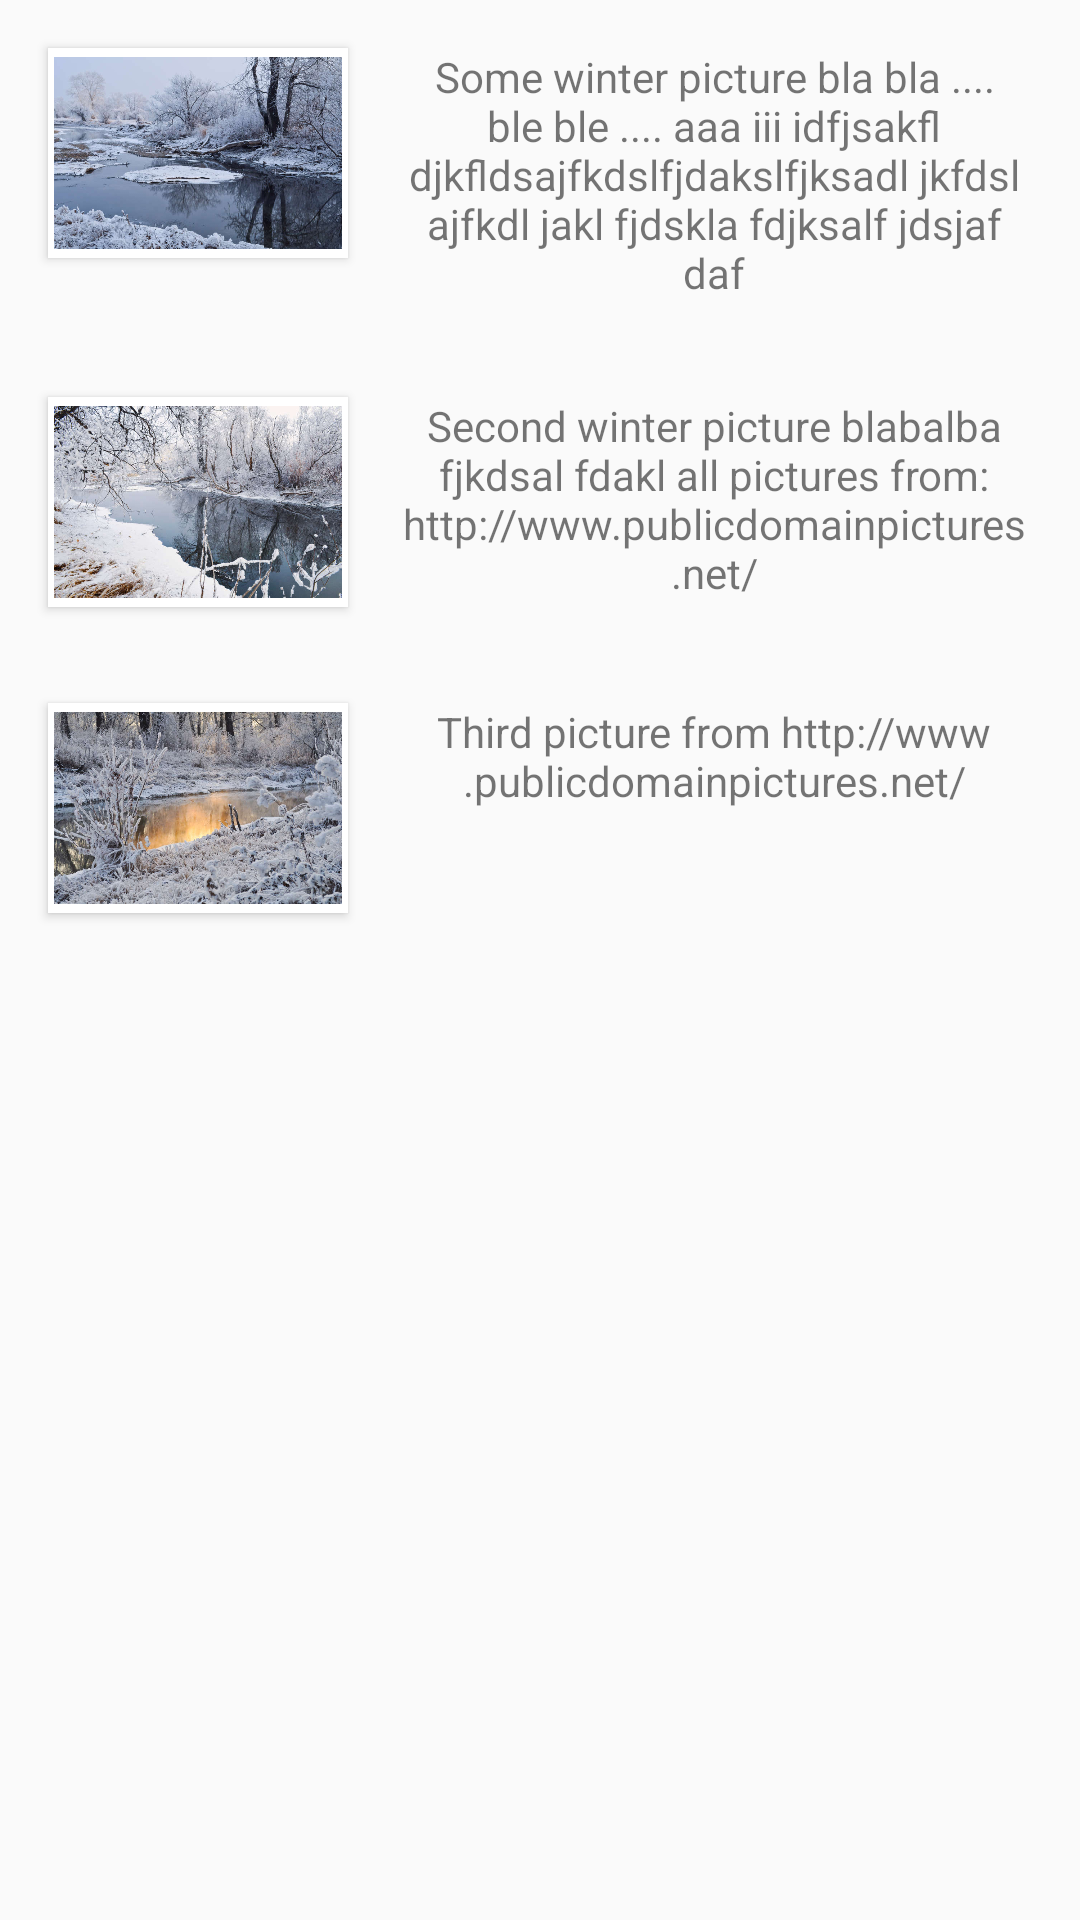

Layout XML and referenced resources for this Android screen:
<!-- AndroidManifest.xml: application theme AppTheme -->
<!-- res/layout/fragment1.xml -->
<?xml version="1.0" encoding="utf-8"?>
<LinearLayout xmlns:android="http://schemas.android.com/apk/res/android"
    android:layout_width="match_parent"
    android:layout_height="match_parent"
    android:layout_margin="8dp"
    android:orientation="vertical"
    >

    <LinearLayout
        android:layout_width="match_parent"
        android:layout_height="wrap_content"
        android:layout_margin="8dp"
        android:orientation="horizontal"
        >

        <ImageView
            android:layout_width="100dp"
            android:layout_height="70dp"
            android:layout_margin="8dp"
            android:background="@android:color/white"
            android:elevation="2dp"
            android:padding="2dp"
            android:src="@drawable/winter1"
            />

        <TextView
            android:layout_width="0dp"
            android:layout_height="wrap_content"
            android:layout_margin="8dp"
            android:layout_weight="1"
            android:gravity="center"
            android:text="@string/text1"
            />

    </LinearLayout>

    <LinearLayout
        android:layout_width="match_parent"
        android:layout_height="wrap_content"
        android:layout_margin="8dp"
        android:orientation="horizontal"
        >

        <ImageView
            android:layout_width="100dp"
            android:layout_height="70dp"
            android:layout_margin="8dp"
            android:background="@android:color/white"
            android:elevation="2dp"
            android:padding="2dp"
            android:src="@drawable/winter2"
            />

        <TextView
            android:layout_width="0dp"
            android:layout_height="wrap_content"
            android:layout_margin="8dp"
            android:layout_weight="1"
            android:gravity="center"
            android:text="@string/text2"
            />

    </LinearLayout>

    <LinearLayout
        android:layout_width="match_parent"
        android:layout_height="wrap_content"
        android:layout_margin="8dp"
        android:orientation="horizontal"
        >

        <ImageView
            android:layout_width="100dp"
            android:layout_height="70dp"
            android:layout_margin="8dp"
            android:background="@android:color/white"
            android:elevation="2dp"
            android:padding="2dp"
            android:src="@drawable/winter3"
            />

        <TextView
            android:layout_width="0dp"
            android:layout_height="wrap_content"
            android:layout_margin="8dp"
            android:layout_weight="1"
            android:gravity="center"
            android:text="@string/text3"
            />

    </LinearLayout>

</LinearLayout>
<!-- resources referenced by this layout -->
<resources>
  <!-- drawable winter1: jpg bitmap (drawable, 75598 bytes) -->
  <!-- drawable winter2: jpg bitmap (drawable, 91632 bytes) -->
  <!-- drawable winter3: jpg bitmap (drawable, 93905 bytes) -->
  <string name="text1">Some winter picture bla bla .... ble ble .... aaa iii idfjsakfl djkfldsajfkdslfjdakslfjksadl jkfdsl ajfkdl jakl fjdskla fdjksalf jdsjaf daf</string>
  <string name="text2">Second winter picture blabalba fjkdsal fdakl all pictures from: http://www.publicdomainpictures.net/</string>
  <string name="text3">Third picture from http://www.publicdomainpictures.net/</string>
  <style name="AppTheme" parent="Theme.AppCompat.Light.NoActionBar">
          
          <item name="colorPrimary">@color/colorPrimary</item>
          <item name="colorPrimaryDark">@color/colorPrimaryDark</item>
          <item name="colorAccent">@color/colorAccent</item>
      </style>
  <color name="colorPrimary">#5469de</color>
  <color name="colorPrimaryDark">#1b2358</color>
  <color name="colorAccent">#FF4081</color>
</resources>
